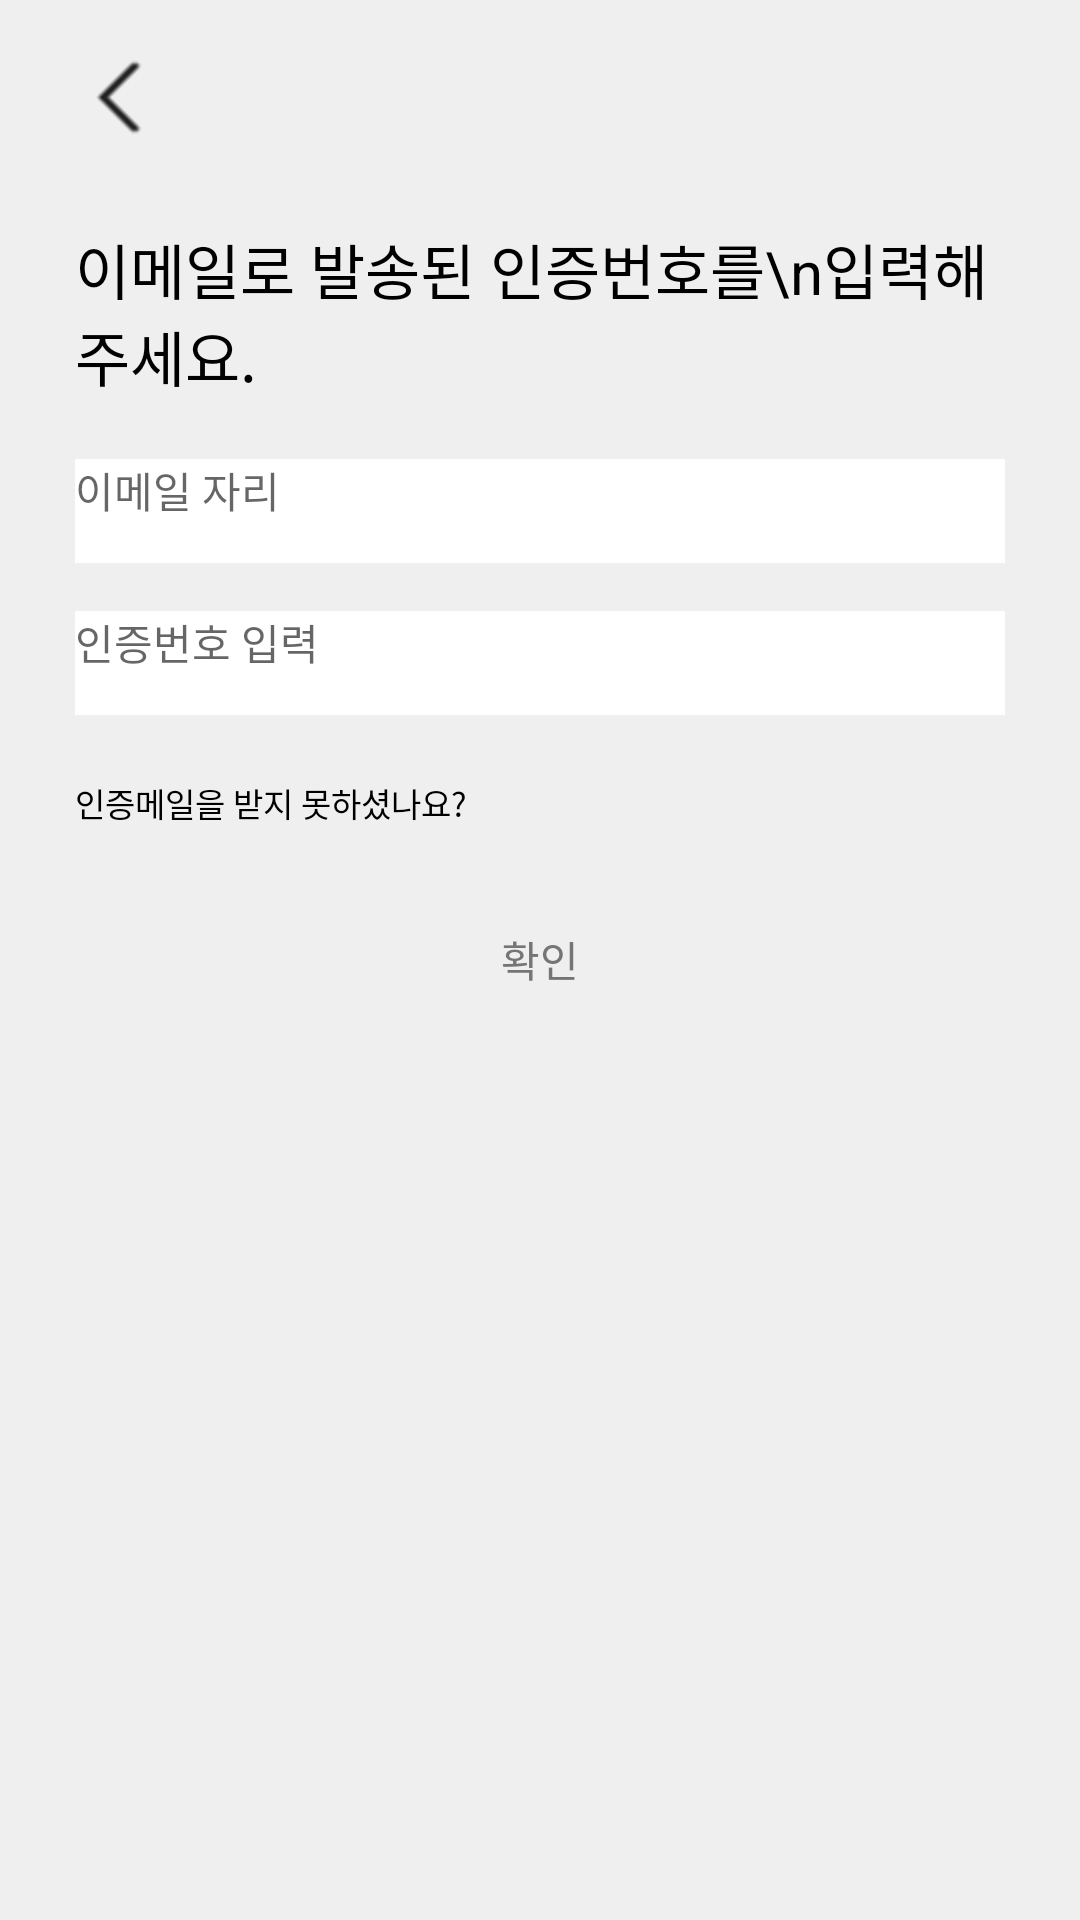

The Android layout XML behind this screen, and the referenced resources:
<!-- AndroidManifest.xml: application theme AppTheme -->
<!-- res/layout/activity_certify_email.xml -->
<?xml version="1.0" encoding="utf-8"?>
<LinearLayout
    xmlns:android="http://schemas.android.com/apk/res/android"
    android:layout_width="match_parent"
    android:layout_height="match_parent"
    android:paddingHorizontal="25dp"
    android:orientation="vertical">
    <ImageView
        android:id="@+id/back"
        android:layout_width="30dp"
        android:layout_height="45dp"
        android:paddingStart="-10dp"
        android:paddingTop="20dp"
        android:src="@drawable/ic_left"
        android:layout_marginBottom="30dp"/>
    <TextView
        android:layout_width="match_parent"
        android:layout_height="wrap_content"
        android:text="이메일로 발송된 인증번호를\n입력해주세요."
        android:textSize="20sp"
        android:textColor="@color/black"/>
    <EditText
        android:id="@+id/edit_email"
        android:layout_marginTop="20dp"
        android:layout_width="match_parent"
        android:layout_height="wrap_content"
        android:background="@drawable/inputbox_selector"
        android:hint="이메일 자리"
        android:textSize="14sp"
        android:paddingBottom="15dp"/>
    <EditText
        android:id="@+id/edit_certify_number"
        android:layout_marginTop="15dp"
        android:layout_width="match_parent"
        android:layout_height="wrap_content"
        android:maxLength="8"
        android:hint="인증번호 입력"
        android:paddingBottom="15dp"
        android:background="@drawable/inputbox_selector"
        android:textSize="14sp"/>
    <TextView
        android:id="@+id/no_mail"
        android:layout_marginTop="20dp"
        android:layout_width="match_parent"
        android:layout_height="wrap_content"
        android:text="인증메일을 받지 못하셨나요?"
        android:textSize="11sp"
        android:textColor="@color/black"/>
    <Button
        android:id="@+id/btn_email_send"
        android:layout_width="match_parent"
        android:layout_height="wrap_content"
        android:layout_marginTop="20dp"
        android:text="확인"
        android:textColor="@color/grayText"
        android:background="@drawable/btn_rounded_bg_gray"/>
</LinearLayout>
<!-- resources referenced by this layout -->
<resources>
  <color name="black">#000000</color>
  <color name="grayText">#757575</color>
  <!-- drawable btn_rounded_bg_gray (drawable) -->
  <?xml version="1.0" encoding="UTF-8"?>
  <shape xmlns:android="http://schemas.android.com/apk/res/android">
      <solid android:color="@color/grayBg"/>
      <corners android:radius="5dp"/>
      <padding android:left="0dp" android:top="0dp" android:right="0dp" android:bottom="0dp" />
  </shape>
  <!-- drawable ic_left: png bitmap (drawable, 17226 bytes) -->
  <!-- drawable inputbox_selector (drawable) -->
  <?xml version="1.0" encoding="utf-8"?>
  <selector xmlns:android="http://schemas.android.com/apk/res/android">
      <item android:state_focused="true"
          android:drawable="@drawable/inputbox_focused"/>
      <item android:drawable="@drawable/inputbox_normal"/>
  </selector>
  <style name="AppTheme" parent="Theme.AppCompat.DayNight">
          <item name="colorPrimary">@color/colorPrimary</item>
          <item name="colorPrimaryDark">@color/colorPrimaryDark</item>
          <item name="colorAccent">@color/colorAccent</item>
          <item name="android:windowBackground">@color/background</item>
      </style>
  <!-- drawable inputbox_focused (drawable) -->
  <?xml version="1.0" encoding="utf-8"?>
  <layer-list xmlns:android="http://schemas.android.com/apk/res/android">
      <item>
          <shape android:shape="rectangle">
              <solid android:color="@color/black"/>
          </shape>
      </item>
  
      <item
          android:bottom="1.3dp">
          <shape android:shape="rectangle">
              <solid android:color="@color/white"/>
          </shape>
      </item>
  
  </layer-list>
  <!-- drawable inputbox_normal (drawable) -->
  <?xml version="1.0" encoding="utf-8"?>
  <layer-list xmlns:android="http://schemas.android.com/apk/res/android">
      <item>
          <shape android:shape="rectangle">
              <solid android:color="@color/grayEditText"/>
          </shape>
      </item>
  
      <item
          android:bottom="1dp">
          <shape android:shape="rectangle">
              <solid android:color="@color/white"/>
          </shape>
      </item>
  
  </layer-list>
  <color name="colorPrimary">#fcfcfc</color>
  <color name="colorPrimaryDark">#889dfe</color>
  <color name="colorAccent">#000000</color>
  <color name="background">#EFEFEF</color>
  <color name="white">#FFFFFF</color>
</resources>
